The GitHub repository Max-Highsmith/TerrainClassifier contains a labelled image folder "BirdTerrainData" with 3 categories: land, mixed terrain, water. Examples follow, each with its label.

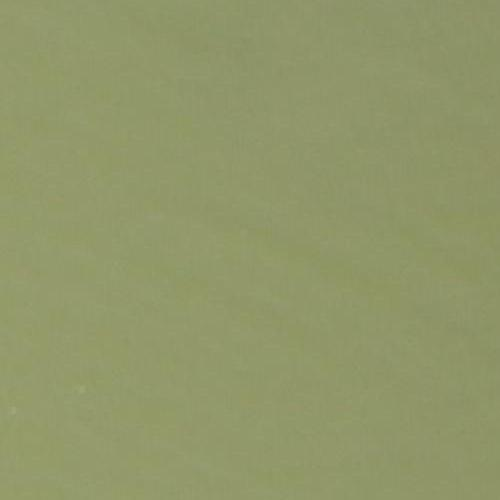
Label: water

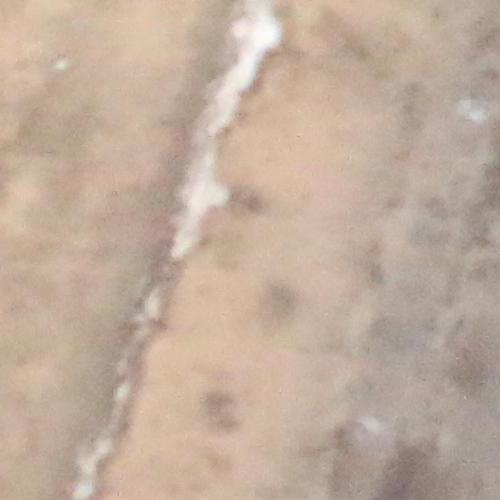
Label: land

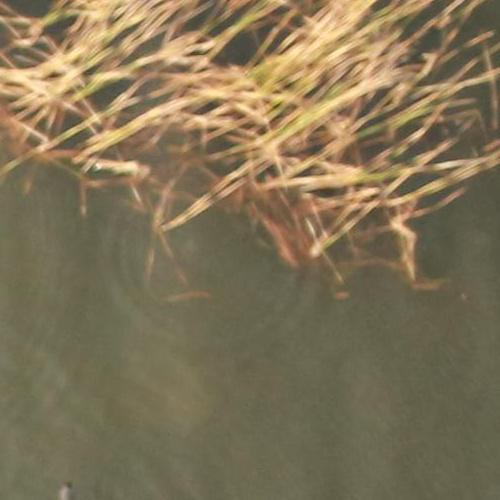
Label: mixed terrain

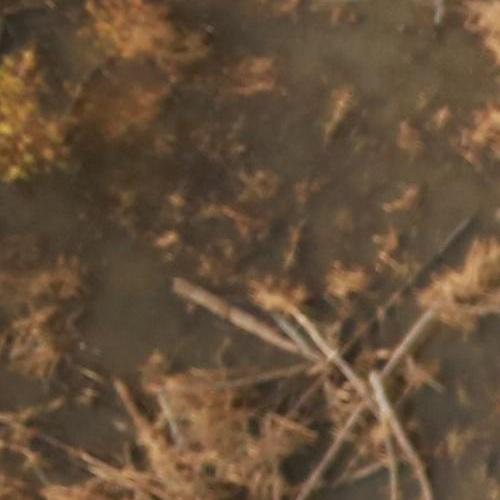
Label: mixed terrain

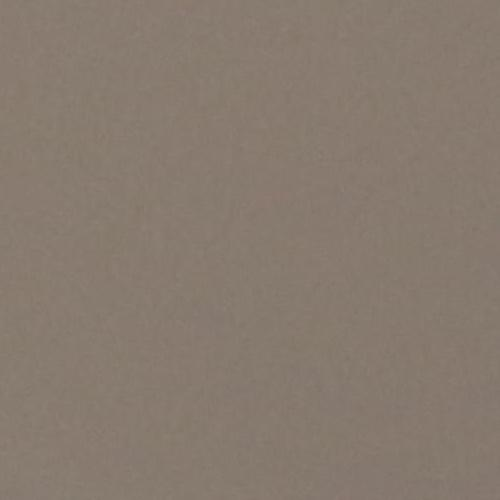
Label: water

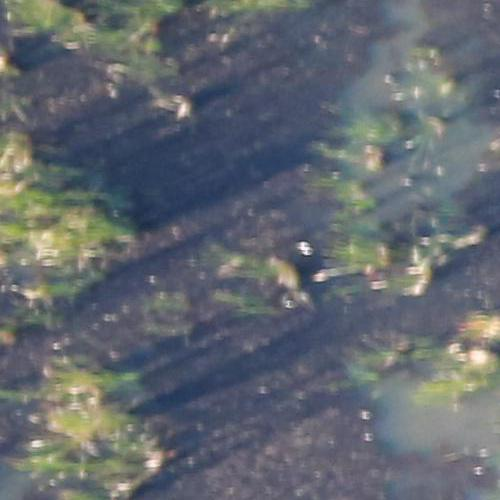
Label: land
